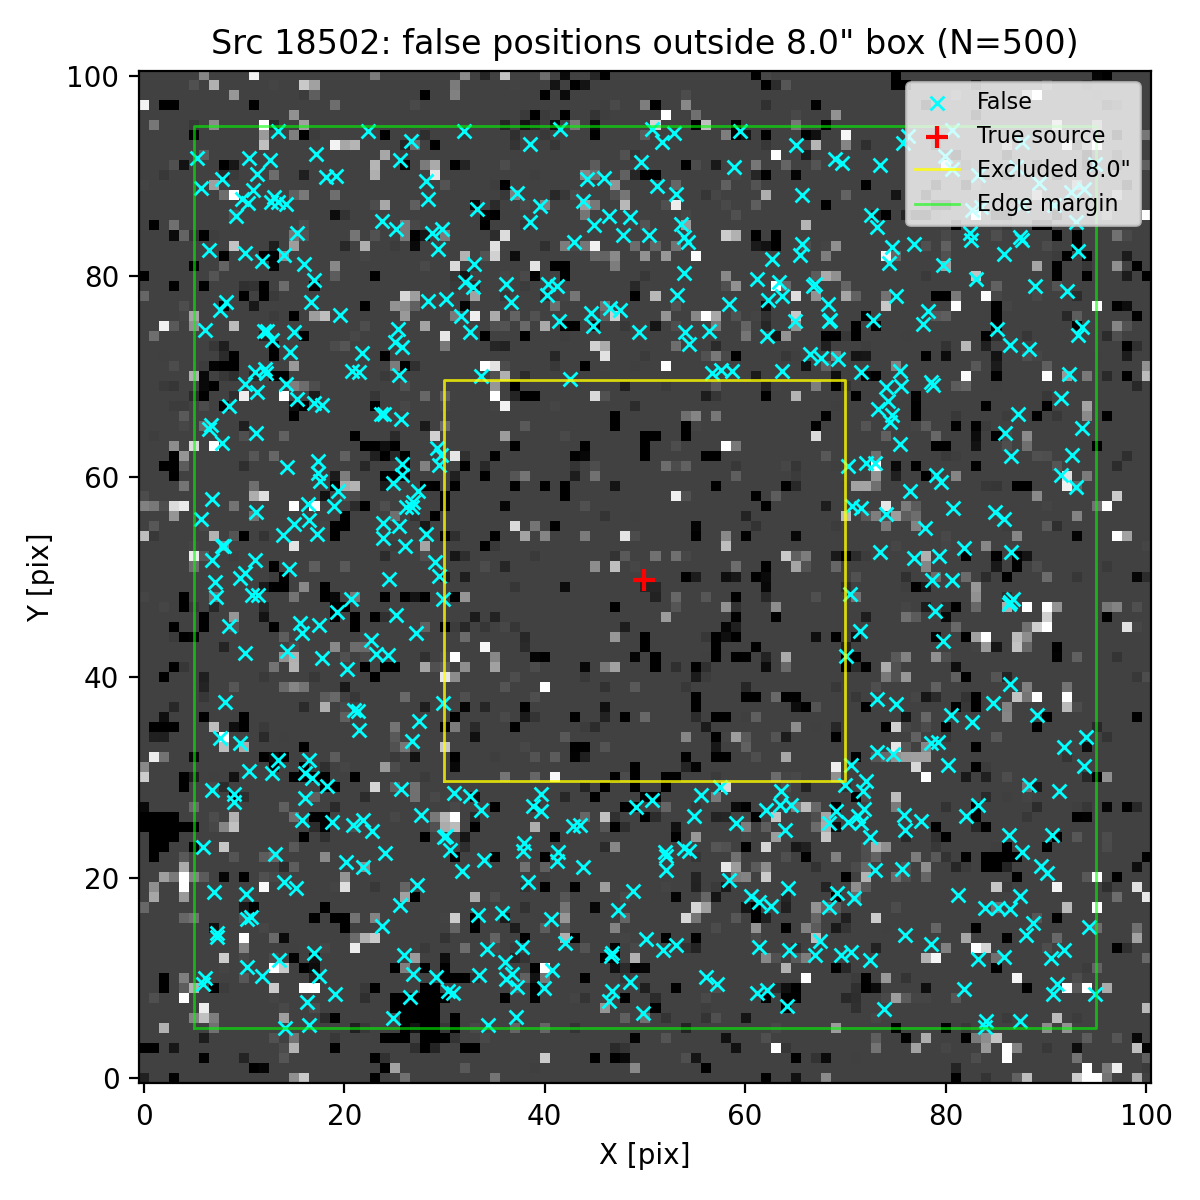

The file beside this chart, header and first rows:
ra, dec, z_av
150.1, 2.264, 3.374
150.1, 2.264, 3.374
150.1, 2.266, 3.374
150.1, 2.262, 3.374
150.1, 2.265, 3.374
150.1, 2.264, 3.374
150.1, 2.262, 3.374
150.1, 2.265, 3.374
150.1, 2.265, 3.374
150.1, 2.266, 3.374
150.1, 2.265, 3.374
150.1, 2.262, 3.374
150.1, 2.263, 3.374
150.1, 2.266, 3.374
150.1, 2.264, 3.374
150.1, 2.266, 3.374
150.1, 2.264, 3.374
150.1, 2.266, 3.374
150.1, 2.265, 3.374
150.1, 2.265, 3.374
150.1, 2.264, 3.374
150.1, 2.265, 3.374
150.1, 2.266, 3.374
150.1, 2.265, 3.374
150.1, 2.262, 3.374
150.1, 2.265, 3.374
150.1, 2.266, 3.374
150.1, 2.262, 3.374
150.1, 2.262, 3.374
150.1, 2.264, 3.374
150.1, 2.262, 3.374
150.1, 2.264, 3.374
150.1, 2.262, 3.374
150.1, 2.266, 3.374
150.1, 2.262, 3.374
150.1, 2.266, 3.374
150.1, 2.262, 3.374
150.1, 2.265, 3.374
150.1, 2.262, 3.374
150.1, 2.262, 3.374
150.1, 2.262, 3.374
150.1, 2.265, 3.374
150.1, 2.262, 3.374
150.1, 2.263, 3.374
150.1, 2.264, 3.374
150.1, 2.266, 3.374
150.1, 2.263, 3.374
150.1, 2.266, 3.374
150.1, 2.265, 3.374
150.1, 2.265, 3.374
150.1, 2.264, 3.374
150.1, 2.266, 3.374
150.1, 2.265, 3.374
150.1, 2.262, 3.374
150.1, 2.266, 3.374
150.1, 2.264, 3.374
150.1, 2.262, 3.374
150.1, 2.264, 3.374
150.1, 2.262, 3.374
150.1, 2.264, 3.374
... 440 more rows
